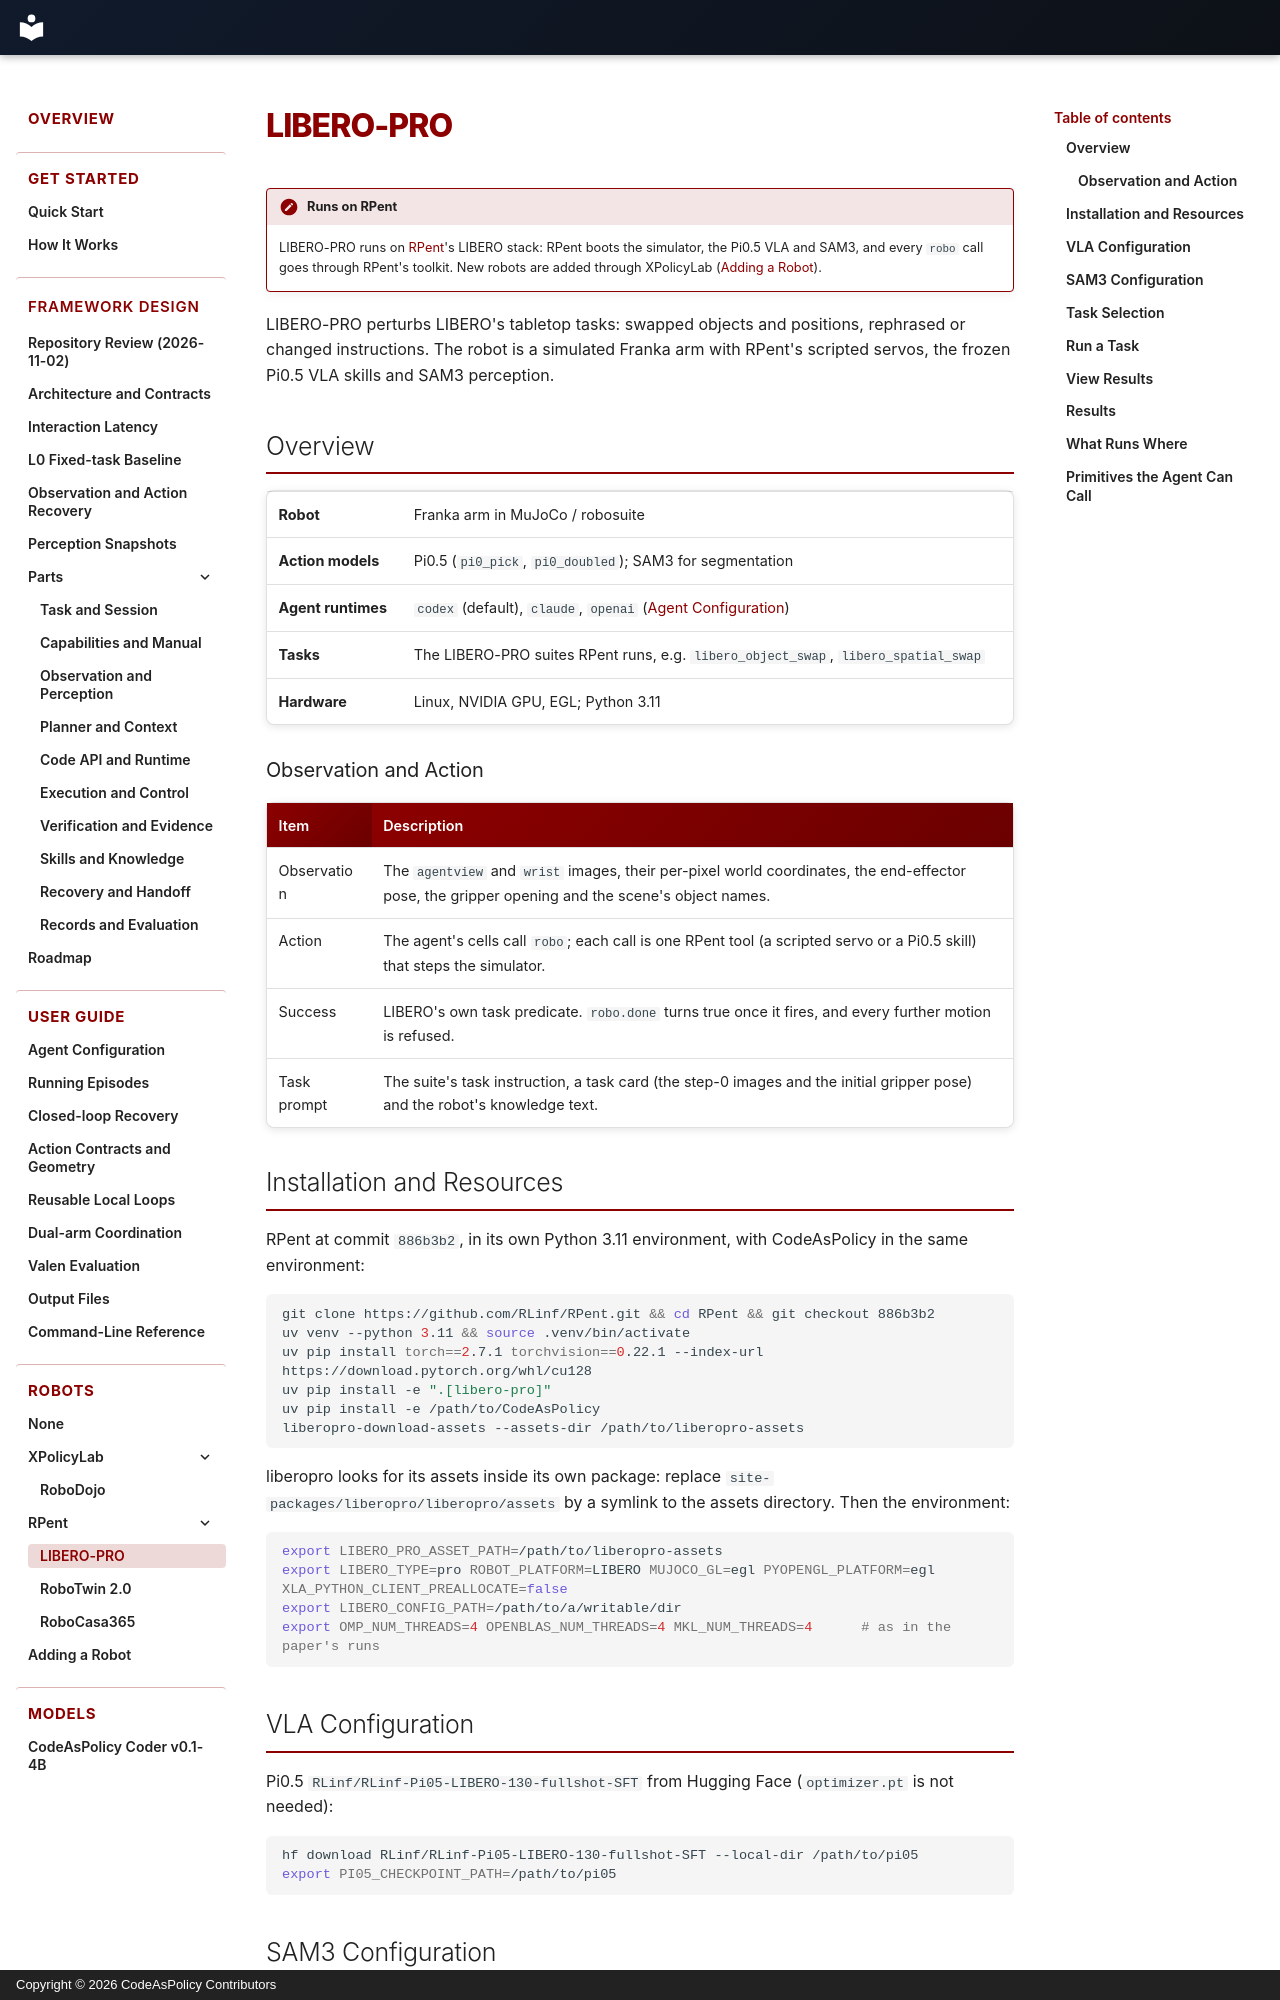

repository: Alex-Zhu1/CodeAsPolicy · page: robots/libero/index.html · generator: mkdocs · copyright: Copyright © 2026 CodeAsPolicy Contributors

# LIBERO-PRO

!!! note "Runs on RPent"

    LIBERO-PRO runs on [RPent](https://github.com/RLinf/RPent)'s LIBERO stack: RPent boots the simulator, the Pi0.5
    VLA and SAM3, and every `robo` call goes through RPent's toolkit. New robots are added through XPolicyLab
    ([Adding a Robot](adding-a-robot.md)).

LIBERO-PRO perturbs LIBERO's tabletop tasks: swapped objects and positions, rephrased or changed instructions.
The robot is a simulated Franka arm with RPent's scripted servos, the frozen Pi0.5 VLA skills and SAM3 perception.

## Overview

| | |
|---|---|
| **Robot** | Franka arm in MuJoCo / robosuite |
| **Action models** | Pi0.5 (`pi0_pick`, `pi0_doubled`); SAM3 for segmentation |
| **Agent runtimes** | `codex` (default), `claude`, `openai` ([Agent Configuration](../guide/agents.md)) |
| **Tasks** | The LIBERO-PRO suites RPent runs, e.g. `libero_object_swap`, `libero_spatial_swap` |
| **Hardware** | Linux, NVIDIA GPU, EGL; Python 3.11 |

### Observation and Action

| Item | Description |
|---|---|
| Observation | The `agentview` and `wrist` images, their per-pixel world coordinates, the end-effector pose, the gripper opening and the scene's object names. |
| Action | The agent's cells call `robo`; each call is one RPent tool (a scripted servo or a Pi0.5 skill) that steps the simulator. |
| Success | LIBERO's own task predicate. `robo.done` turns true once it fires, and every further motion is refused. |
| Task prompt | The suite's task instruction, a task card (the step-0 images and the initial gripper pose) and the robot's knowledge text. |

## Installation and Resources

RPent at commit `886b3b2`, in its own Python 3.11 environment, with CodeAsPolicy in the same environment:

```bash
git clone https://github.com/RLinf/RPent.git && cd RPent && git checkout 886b3b2
uv venv --python 3.11 && source .venv/bin/activate
uv pip install torch==2.7.1 torchvision==0.22.1 --index-url https://download.pytorch.org/whl/cu128
uv pip install -e ".[libero-pro]"
uv pip install -e /path/to/CodeAsPolicy
liberopro-download-assets --assets-dir /path/to/liberopro-assets
```

liberopro looks for its assets inside its own package: replace `site-packages/liberopro/liberopro/assets` by a
symlink to the assets directory. Then the environment:

```bash
export LIBERO_PRO_ASSET_PATH=/path/to/liberopro-assets
export LIBERO_TYPE=pro ROBOT_PLATFORM=LIBERO MUJOCO_GL=egl PYOPENGL_PLATFORM=egl XLA_PYTHON_CLIENT_PREALLOCATE=false
export LIBERO_CONFIG_PATH=/path/to/a/writable/dir
export OMP_NUM_THREADS=4 OPENBLAS_NUM_THREADS=4 MKL_NUM_THREADS=4      # as in the paper's runs
```

## VLA Configuration

Pi0.5 `RLinf/RLinf-Pi05-LIBERO-130-fullshot-SFT` from Hugging Face (`optimizer.pt` is not needed):

```bash
hf download RLinf/RLinf-Pi05-LIBERO-130-fullshot-SFT --local-dir /path/to/pi05
export PI05_CHECKPOINT_PATH=/path/to/pi05
```
